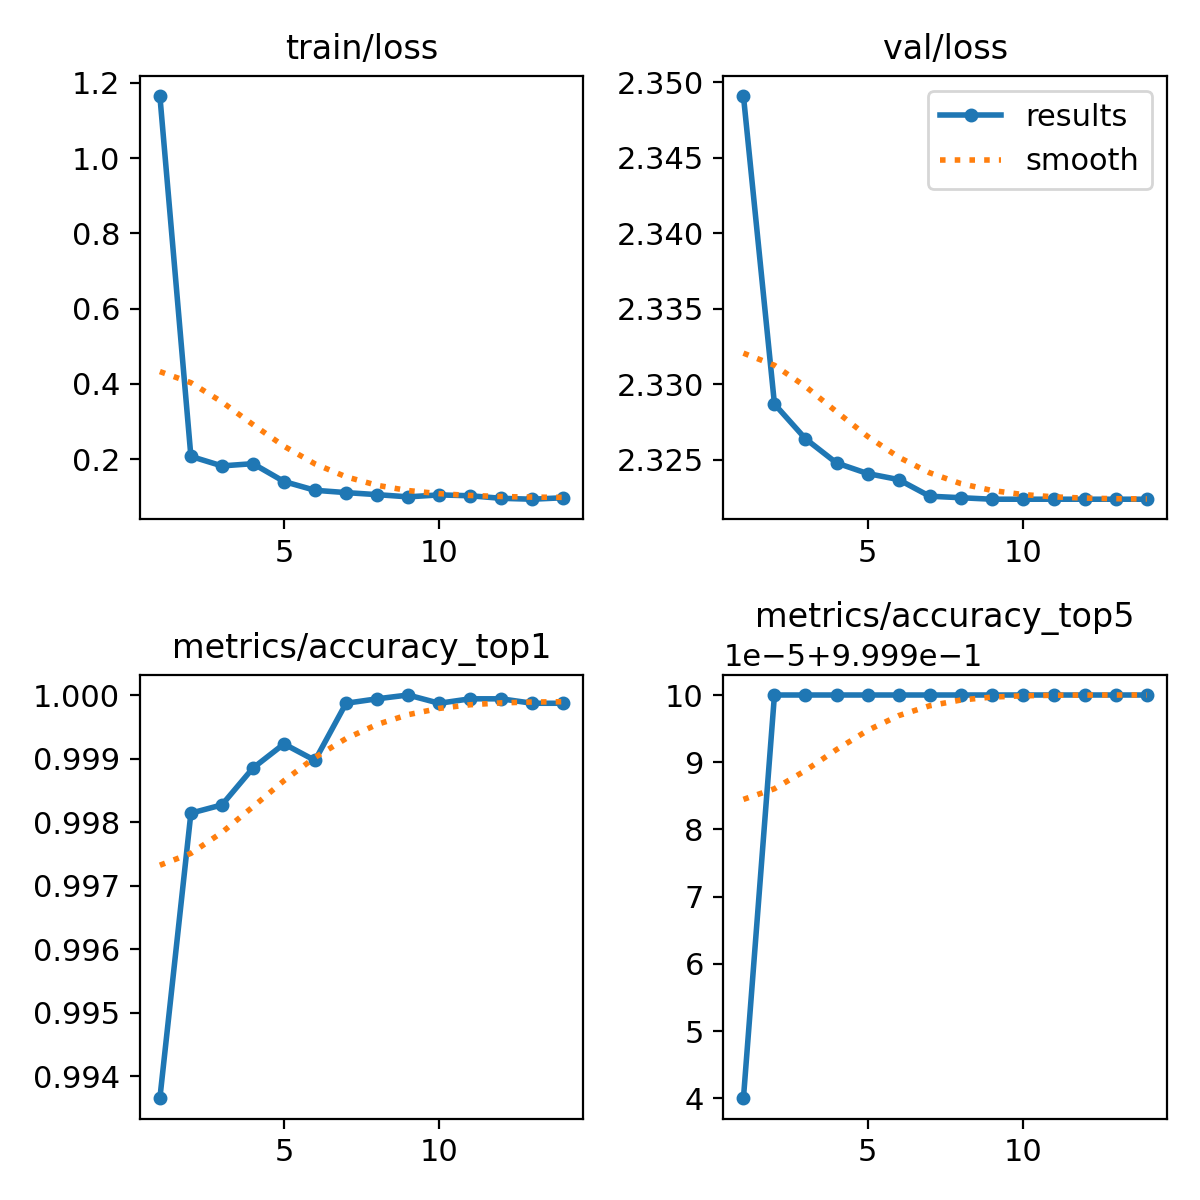

Source data for this figure (header and first rows):
epoch, train/loss, metrics/accuracy_top1, metrics/accuracy_top5, val/loss, lr/pg0, lr/pg1, lr/pg2
1, 1.165, 0.9937, 0.9999, 2.349, 0.003332, 0.003332, 0.003332
2, 0.2077, 0.9981, 1, 2.329, 0.0066, 0.0066, 0.0066
3, 0.1825, 0.9983, 1, 2.326, 0.009801, 0.009801, 0.009801
4, 0.1884, 0.9989, 1, 2.325, 0.009703, 0.009703, 0.009703
5, 0.141, 0.9992, 1, 2.324, 0.009604, 0.009604, 0.009604
6, 0.1177, 0.999, 1, 2.324, 0.009505, 0.009505, 0.009505
7, 0.1116, 0.9999, 1, 2.323, 0.009406, 0.009406, 0.009406
8, 0.1062, 0.9999, 1, 2.322, 0.009307, 0.009307, 0.009307
9, 0.1003, 1, 1, 2.322, 0.009208, 0.009208, 0.009208
10, 0.1055, 0.9999, 1, 2.322, 0.009109, 0.009109, 0.009109
11, 0.1032, 0.9999, 1, 2.322, 0.00901, 0.00901, 0.00901
12, 0.09642, 0.9999, 1, 2.322, 0.008911, 0.008911, 0.008911
13, 0.09402, 0.9999, 1, 2.322, 0.008812, 0.008812, 0.008812
14, 0.09791, 0.9999, 1, 2.322, 0.008713, 0.008713, 0.008713
